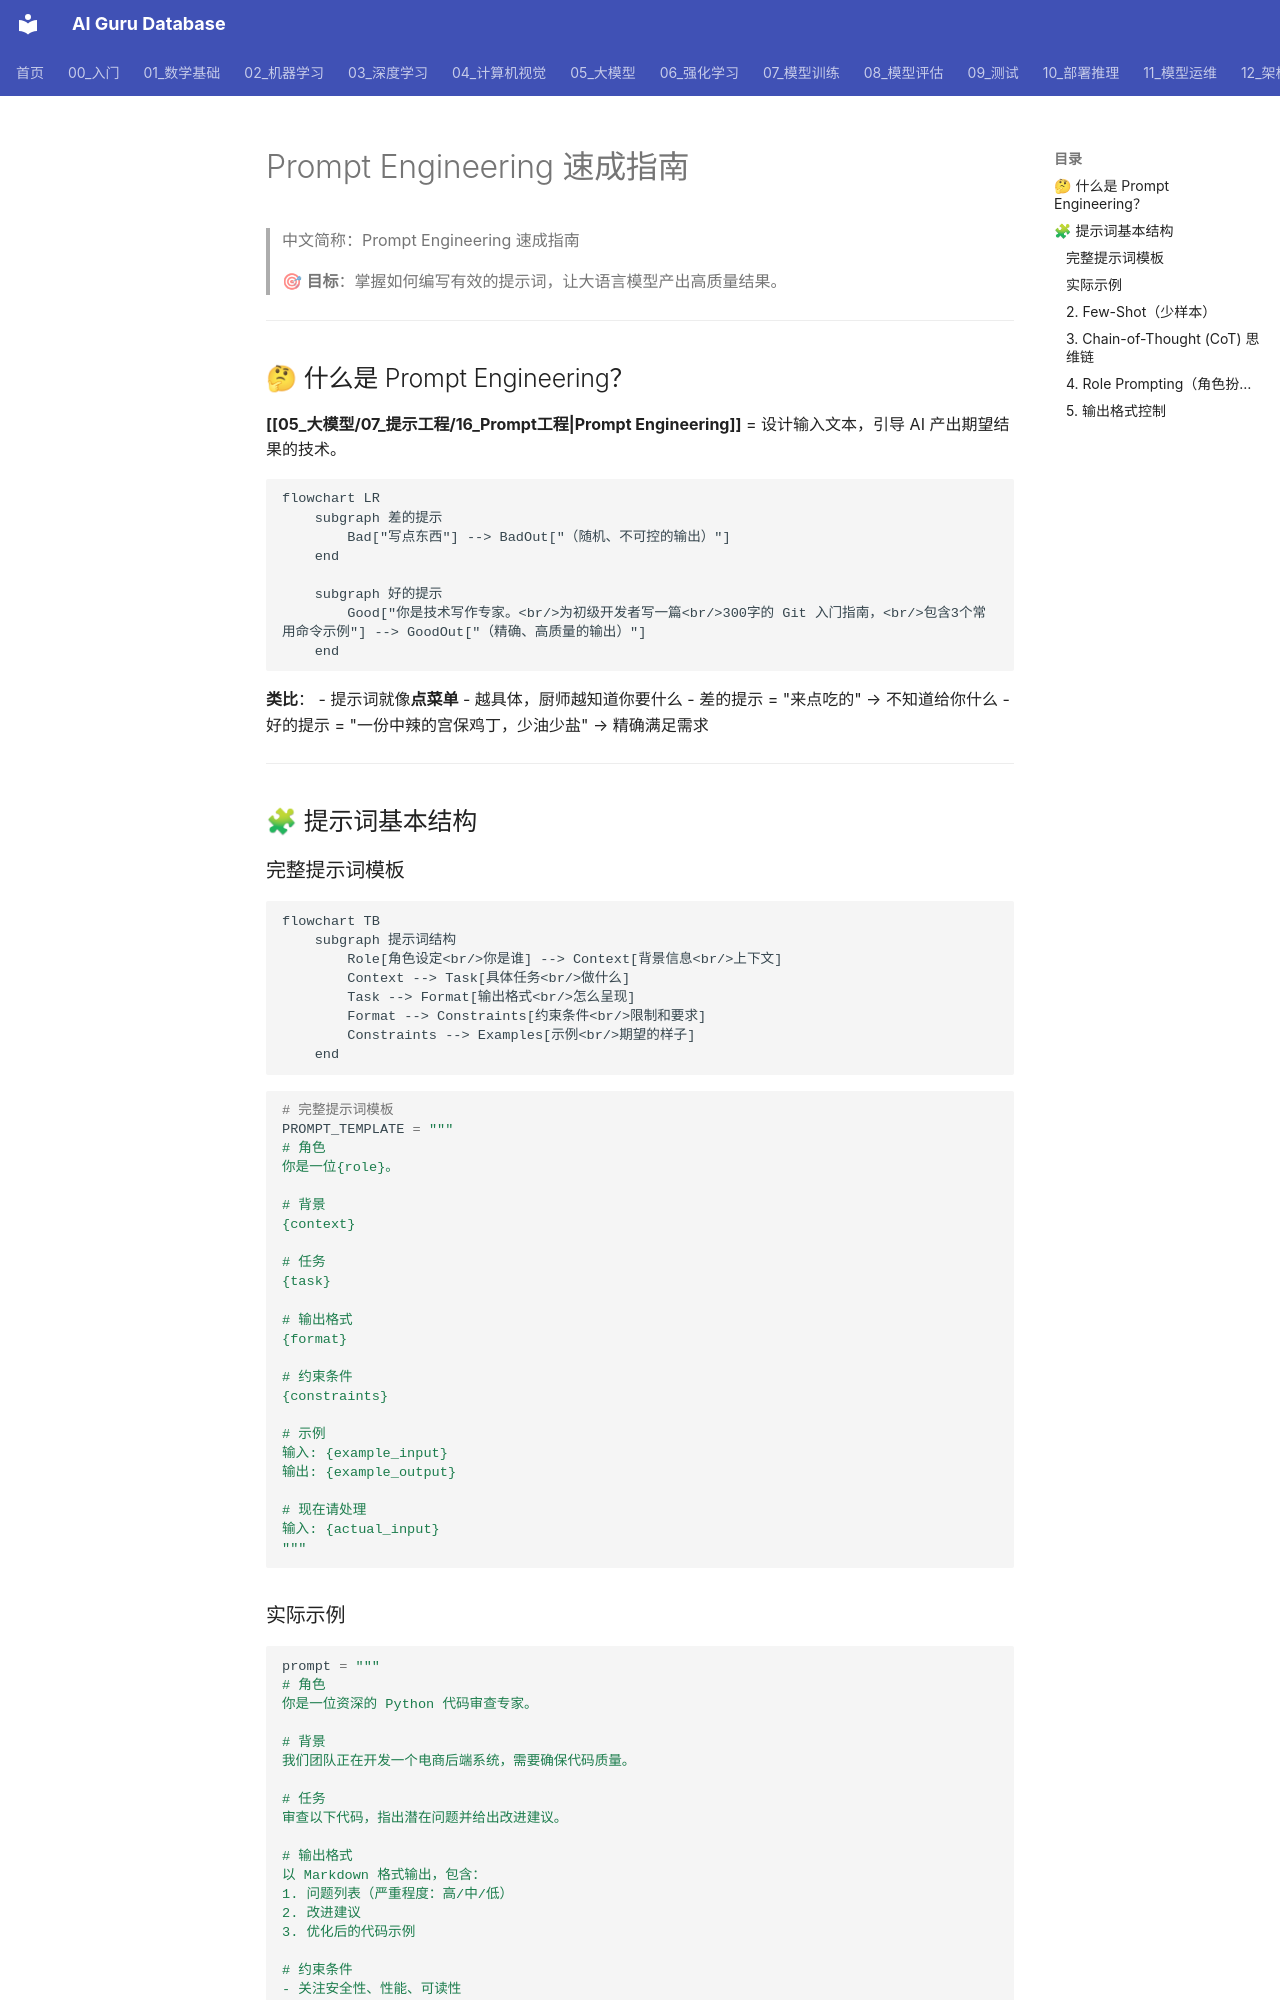

repository: ai-guru-global/ai-guru-database · page: 05_大模型/07_提示工程/17_Prompt_工程_简明指南/index.html · generator: mkdocs

---
title: Prompt Engineering 速成指南
category: 05-nlp-llms-prompt-engineering
tags: ["nlp", "llm", "transformer", "gpt", "bert"]
summary: "> 🎯 **目标**：掌握如何编写有效的提示词，让大语言模型产出高质量结果。"
created: 2026-05-31
updated: 2026-05-31
tier: supporting
aliases:
  - "Prompt Engineering In Nutshell"
  - "Prompt Engineering in nutshell"
sources: []

name_zh: "Prompt Engineering 速成指南"
---
# Prompt Engineering 速成指南

> 中文简称：Prompt Engineering 速成指南

> 🎯 **目标**：掌握如何编写有效的提示词，让大语言模型产出高质量结果。

---

## 🤔 什么是 Prompt Engineering？

**[[05_大模型/07_提示工程/16_Prompt工程|Prompt Engineering]]** = 设计输入文本，引导 AI 产出期望结果的技术。

```mermaid
flowchart LR
    subgraph 差的提示
        Bad["写点东西"] --> BadOut["（随机、不可控的输出）"]
    end
    
    subgraph 好的提示
        Good["你是技术写作专家。<br/>为初级开发者写一篇<br/>300字的 Git 入门指南，<br/>包含3个常用命令示例"] --> GoodOut["（精确、高质量的输出）"]
    end
```

**类比**：
- 提示词就像**点菜单** - 越具体，厨师越知道你要什么
- 差的提示 = "来点吃的" → 不知道给你什么
- 好的提示 = "一份中辣的宫保鸡丁，少油少盐" → 精确满足需求

---

## 🧩 提示词基本结构

### 完整提示词模板

```mermaid
flowchart TB
    subgraph 提示词结构
        Role[角色设定<br/>你是谁] --> Context[背景信息<br/>上下文]
        Context --> Task[具体任务<br/>做什么]
        Task --> Format[输出格式<br/>怎么呈现]
        Format --> Constraints[约束条件<br/>限制和要求]
        Constraints --> Examples[示例<br/>期望的样子]
    end
```

```python
# 完整提示词模板
PROMPT_TEMPLATE = """
# 角色
你是一位{role}。

# 背景
{context}

# 任务
{task}

# 输出格式
{format}

# 约束条件
{constraints}

# 示例
输入: {example_input}
输出: {example_output}

# 现在请处理
输入: {actual_input}
"""
```
